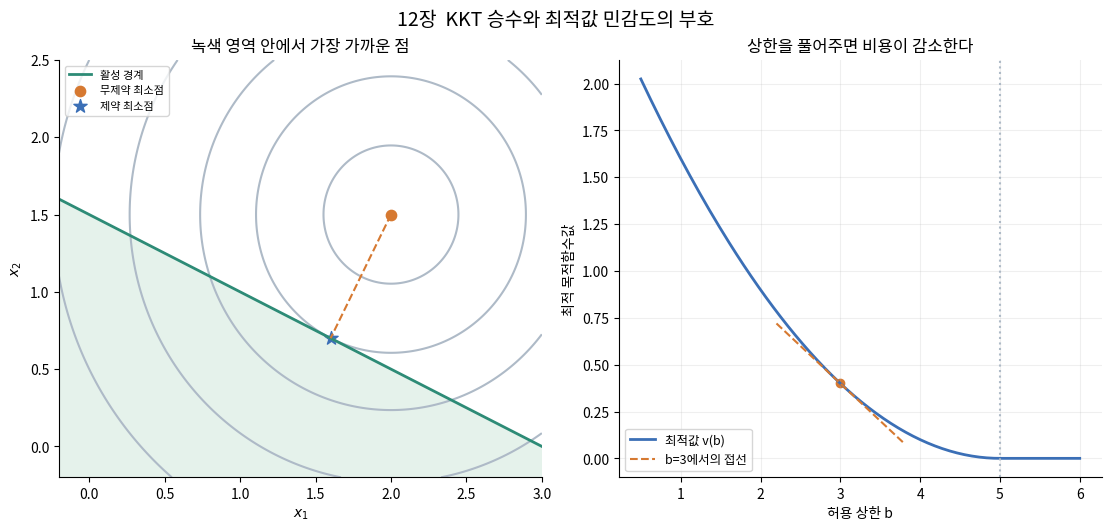

Here is the Python script that generated this plot:
"""Independent half-space projection and KKT experiment. Run: python chapter12.py --output-dir out"""
import argparse
import json
import os
import tempfile
from pathlib import Path
os.environ.setdefault('MPLCONFIGDIR',tempfile.mkdtemp(prefix='opt-mpl-'))
os.environ.setdefault('XDG_CACHE_HOME', tempfile.mkdtemp(prefix='opt-cache-'))
import numpy as np
import matplotlib
matplotlib.use('Agg')
import matplotlib.pyplot as plt
from matplotlib import font_manager

def main():
    p=argparse.ArgumentParser(description=__doc__);p.add_argument('--output-dir',type=Path,default=Path('output'));args=p.parse_args();args.output_dir.mkdir(parents=True,exist_ok=True)
    a=np.array([2.,1.5]);normal=np.array([1.,2.]);b=3.
    def project(bound):
        lam=max(0.,float((normal@a-bound)/(normal@normal)));x=a-lam*normal
        return x,lam,float(.5*(x-a)@(x-a))
    x,lam,value=project(b);slack=float(b-normal@x);stationarity=float(np.linalg.norm(x-a+lam*normal));dual=float(lam*(normal@a-b)-.5*lam**2*(normal@normal));h=1e-5;derivative=(project(b+h)[2]-project(b-h)[2])/(2*h)
    assert np.allclose(x,[1.6,.7]) and abs(lam-.4)<1e-14
    assert stationarity<1e-14 and slack>=-1e-14 and abs(lam*slack)<1e-14
    assert abs(value-dual)<1e-14 and abs(derivative+lam)<1e-9
    results={'solution':x.tolist(),'multiplier':lam,'objective':value,'constraint_slack':slack,'stationarity_norm':stationarity,'complementarity_absolute':abs(lam*slack),'dual_value':dual,'duality_gap':abs(value-dual),'value_derivative_finite_difference':derivative,'sensitivity_error':abs(derivative+lam)}
    font=Path('/usr/share/fonts/opentype/noto/NotoSansCJK-Regular.ttc')
    if font.exists():font_manager.fontManager.addfont(str(font));plt.rcParams['font.family']=font_manager.FontProperties(fname=str(font)).get_name()
    plt.rcParams.update({'axes.unicode_minus':False,'font.size':10,'axes.spines.top':False,'axes.spines.right':False})
    fig,axs=plt.subplots(1,2,figsize=(11,5.2),layout='constrained');xx,yy=np.meshgrid(np.linspace(-.2,3,240),np.linspace(-.2,2.5,240));cost=.5*((xx-a[0])**2+(yy-a[1])**2)
    axs[0].contourf(xx,yy,(xx+2*yy<=b).astype(float),levels=[.5,1.5],colors=['#e5f2eb']);axs[0].contour(xx,yy,cost,levels=[.1,.4,.8,1.5,2.5],colors='#aebac7');line=np.linspace(-.2,3,100);axs[0].plot(line,(b-line)/2,color='#2d8b76',lw=2,label='활성 경계');axs[0].plot([a[0],x[0]],[a[1],x[1]],'--',color='#d67931');axs[0].scatter(*a,s=55,color='#d67931',label='무제약 최소점');axs[0].scatter(*x,s=100,marker='*',color='#3b6fb6',label='제약 최소점');axs[0].set(xlim=(-.2,3),ylim=(-.2,2.5),xlabel=r'$x_1$',ylabel=r'$x_2$',title='녹색 영역 안에서 가장 가까운 점');axs[0].legend(fontsize=8,loc='upper left')
    bs=np.linspace(.5,6,180);vals=np.array([project(bb)[2] for bb in bs]);axs[1].plot(bs,vals,color='#3b6fb6',lw=2,label='최적값 v(b)');near=np.linspace(2.2,3.8,50);axs[1].plot(near,value-lam*(near-b),'--',color='#d67931',label='b=3에서의 접선');axs[1].scatter(b,value,color='#d67931');axs[1].axvline(5,color='#aebac7',ls=':');axs[1].set(xlabel='허용 상한 b',ylabel='최적 목적함수값',title='상한을 풀어주면 비용이 감소한다');axs[1].legend(fontsize=9);axs[1].grid(alpha=.2)
    fig.suptitle('12장  KKT 승수와 최적값 민감도의 부호',fontsize=14)
    # English fallback when the optional local Korean font is absent.
    translations = {'활성 경계': 'Active boundary', '무제약 최소점': 'Unconstrained minimizer', '제약 최소점': 'Constrained minimizer', '녹색 영역 안에서 가장 가까운 점': 'Closest point inside the green feasible region', '최적값 v(b)': 'Optimal value v(b)', 'b=3에서의 접선': 'Tangent at b = 3', '허용 상한 b': 'Constraint upper bound b', '최적 목적함수값': 'Optimal objective value', '상한을 풀어주면 비용이 감소한다': 'Relaxing the bound lowers the cost', '12장  KKT 승수와 최적값 민감도의 부호': 'Chapter 12 · KKT multiplier and value sensitivity'}
    if not Path('/usr/share/fonts/opentype/noto/NotoSansCJK-Regular.ttc').exists():
        for artist in fig.findobj(matplotlib.text.Text):
            artist.set_text(translations.get(artist.get_text(), artist.get_text()))
    fig.savefig(args.output_dir/'chapter12.png',dpi=160);plt.close(fig)
    (args.output_dir/'chapter12.json').write_text(json.dumps(results,ensure_ascii=False,indent=2)+'\n');print(json.dumps(results,ensure_ascii=False))
if __name__=='__main__':main()
